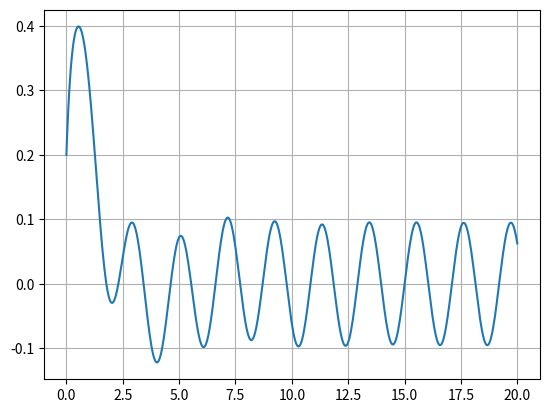

Generate this figure with matplotlib:
import numpy as np
import matplotlib.pyplot as plt
from scipy.integrate import odeint

# mech. vibration book by rakheja pg# 542

def function(x,t):
    x1 = x[0] 
    dx1 = x[1] 
    x2 = x[2]
    dx2 = x[3]

    xdot = [[],[],[],[]]
    xdot[0] = x[1]
    xdot[1] = np.cos(3*t) - 4*x[1] + 2*x[3] - 5*x[0] + 2*x[2]
    xdot[2] = x[3]
    xdot[3] = np.cos(3*t) + 0.5*x[1] - x[3] + x[0] - 1.5*x[2]

    return (xdot)

time = np.linspace(0,20,500)
sol = odeint(function,[0.2,1.0,0,0],time)

plt.plot(time,sol[:,0])
plt.grid()
plt.show()

